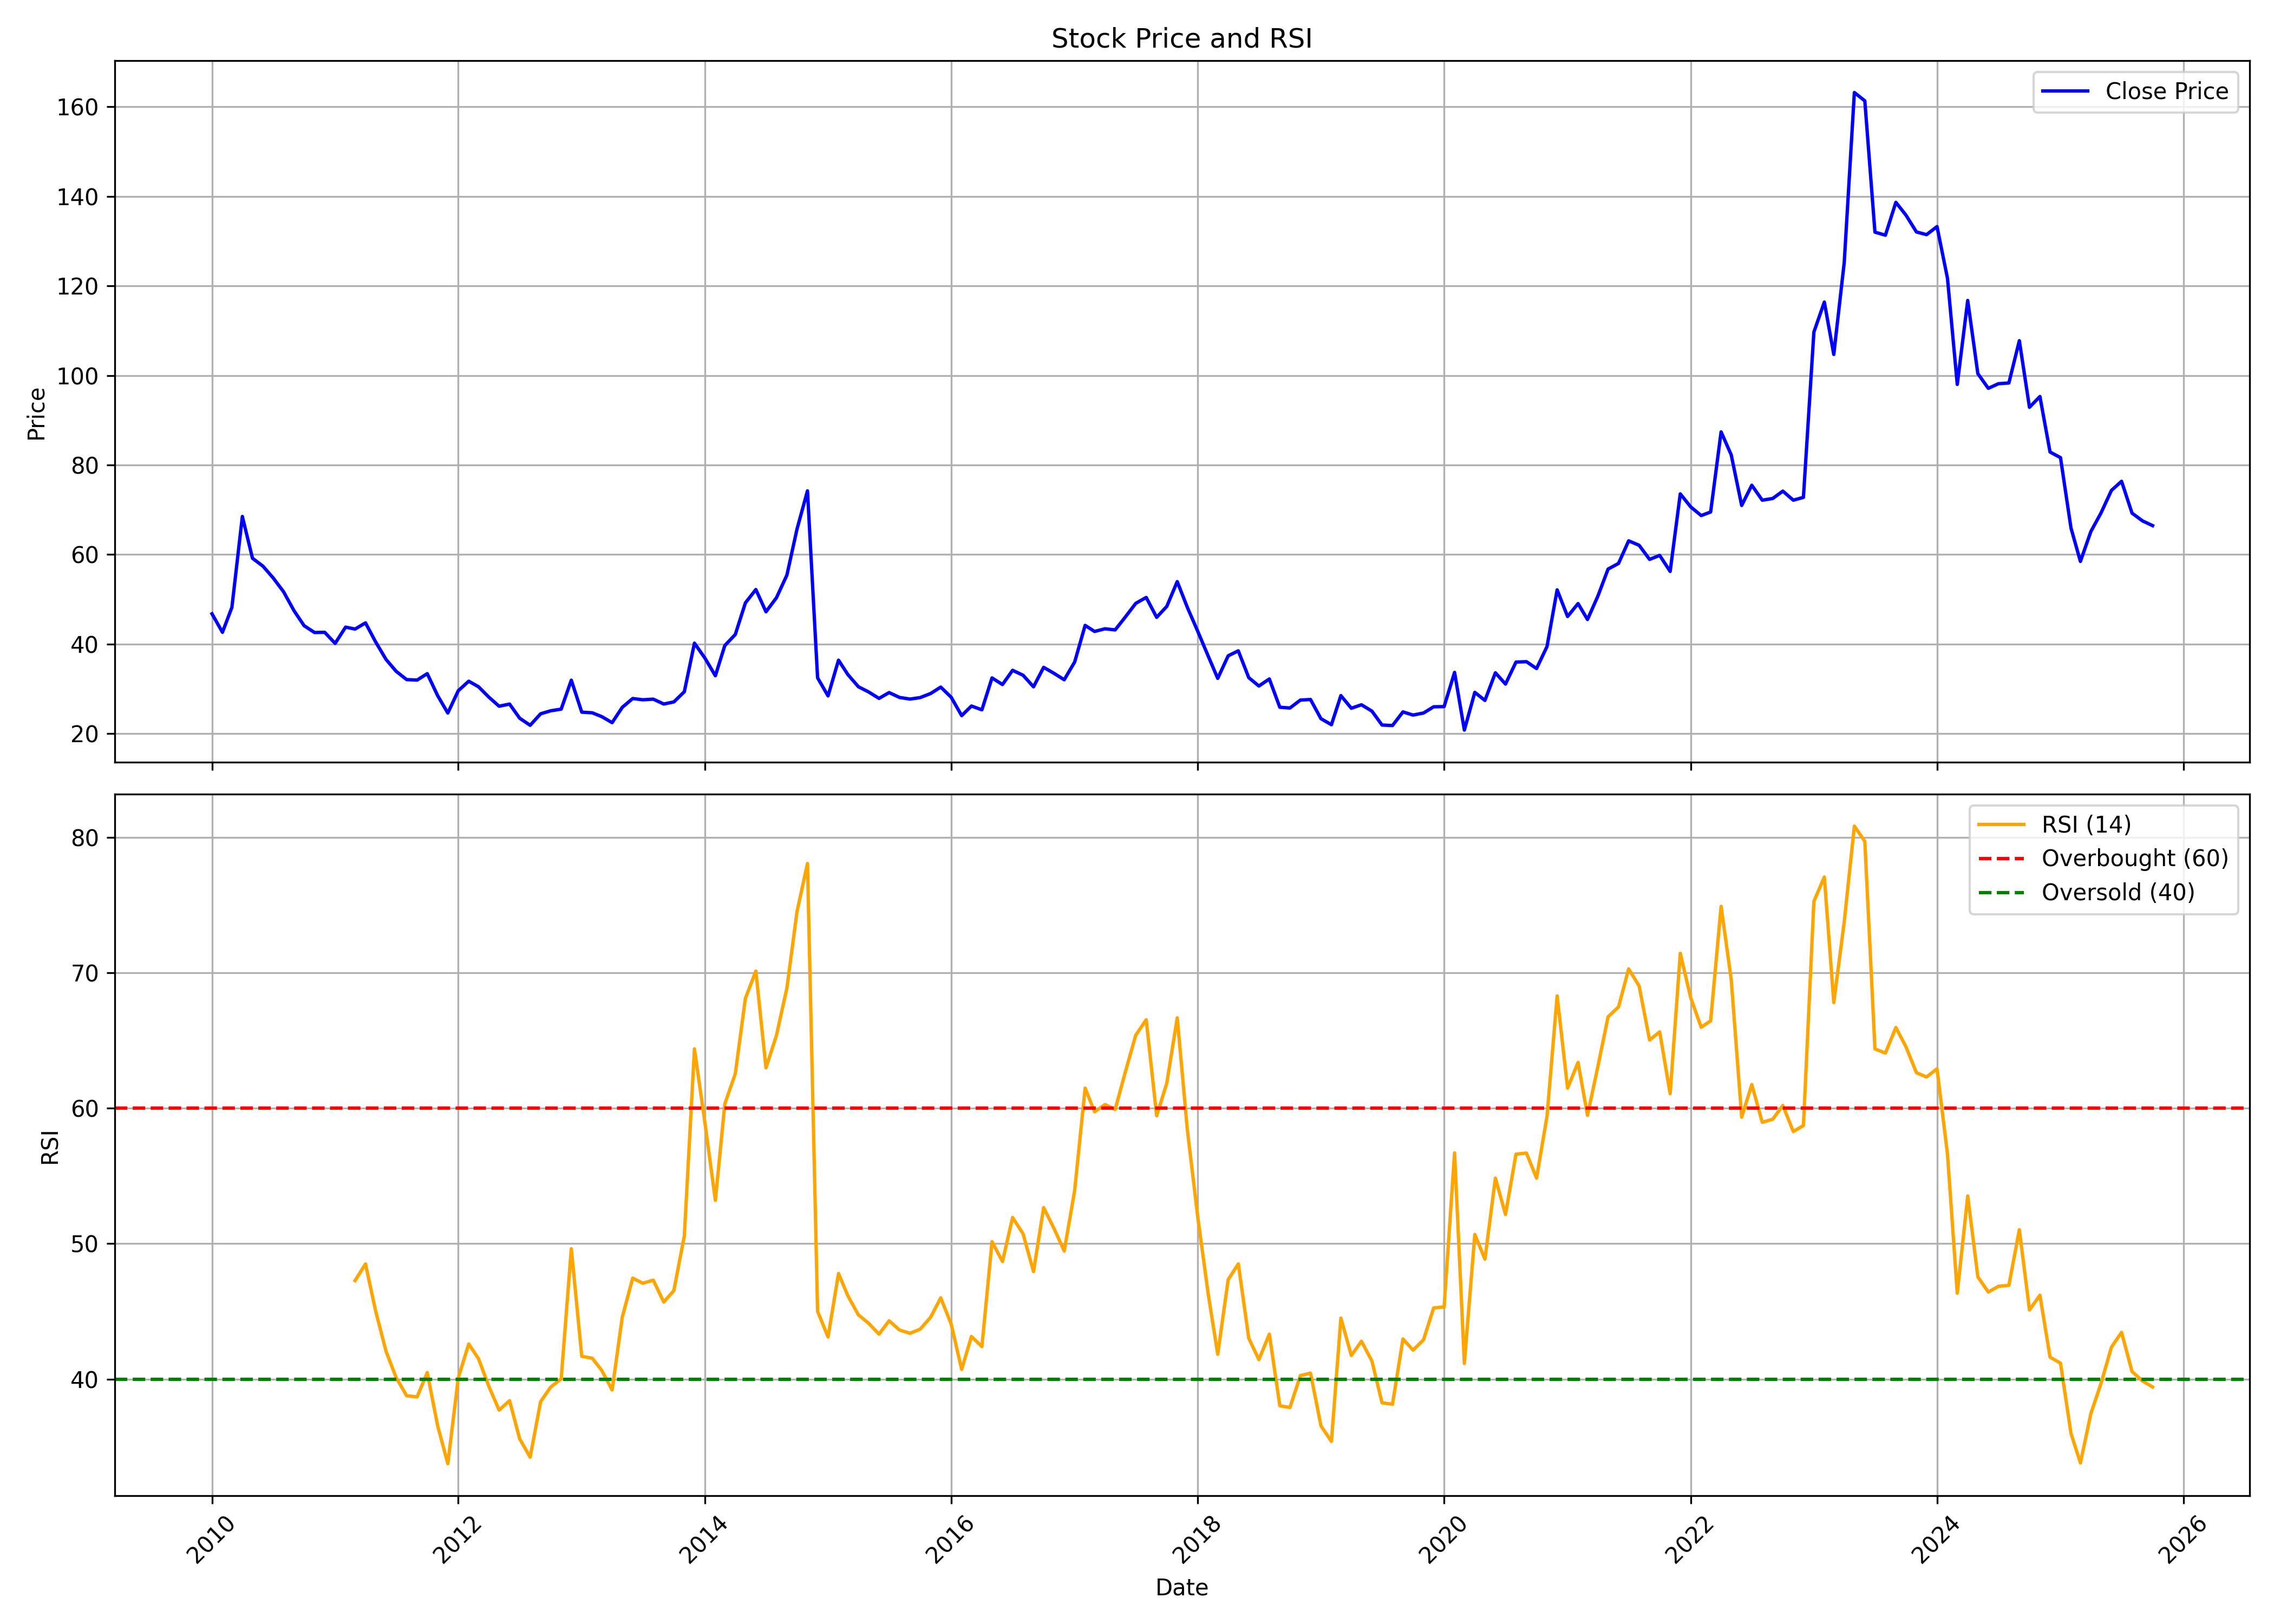

Values plotted in this chart, from the file beside it:
, date, symbol, open, high, low, close, volume, rsi
0, 2010-01-01, MANAKSIA, 67.39, 70.46, 45.43, 46.75, 2992321, 
1, 2010-02-01, MANAKSIA, 46.28, 51.56, 37.6, 42.62, 686061, 
2, 2010-03-01, MANAKSIA, 42.62, 56.27, 42.07, 48.19, 1321218, 
3, 2010-04-01, MANAKSIA, 49.4, 75.41, 48.69, 68.49, 4176231, 
4, 2010-05-01, MANAKSIA, 68.31, 68.31, 52.66, 59.16, 2510884, 
5, 2010-06-01, MANAKSIA, 61.37, 64, 53.16, 57.4, 3151037, 
6, 2010-07-01, MANAKSIA, 57.11, 59.84, 53.64, 54.79, 1621441, 
7, 2010-08-01, MANAKSIA, 55.21, 61.79, 51.3, 51.69, 2507633, 
8, 2010-09-01, MANAKSIA, 53.11, 56.27, 38.91, 47.46, 1997802, 
9, 2010-10-01, MANAKSIA, 47.59, 50.22, 43.09, 44.09, 692170, 
10, 2010-11-01, MANAKSIA, 43.17, 48.64, 40.12, 42.57, 911028, 
11, 2010-12-01, MANAKSIA, 42.59, 44.86, 40.49, 42.62, 806166, 
12, 2011-01-01, MANAKSIA, 43.86, 49.81, 38.71, 40.15, 810714, 
13, 2011-02-01, MANAKSIA, 40.61, 51.11, 39.52, 43.77, 2784685, 
14, 2011-03-01, MANAKSIA, 44.29, 49.65, 41.58, 43.34, 647333, 47.28
15, 2011-04-01, MANAKSIA, 44.02, 49.76, 43.37, 44.72, 569566, 48.5
16, 2011-05-01, MANAKSIA, 44.75, 45.43, 38.69, 40.47, 156525, 45.03
17, 2011-06-01, MANAKSIA, 40.63, 42.23, 35.3, 36.55, 199329, 42.04
18, 2011-07-01, MANAKSIA, 36.82, 37.77, 32.51, 33.89, 252305, 40.1
19, 2011-08-01, MANAKSIA, 33.92, 34.27, 29.24, 32.05, 347572, 38.77
20, 2011-09-01, MANAKSIA, 33.41, 36.01, 31.35, 31.95, 125745, 38.69
21, 2011-10-01, MANAKSIA, 31.61, 33.81, 30.2, 33.39, 105553, 40.48
22, 2011-11-01, MANAKSIA, 32.74, 36.07, 28, 28.45, 166610, 36.53
23, 2011-12-01, MANAKSIA, 29.07, 29.35, 22.61, 24.58, 88557, 33.76
24, 2012-01-01, MANAKSIA, 23.99, 30.48, 22.94, 29.58, 77937, 40.09
25, 2012-02-01, MANAKSIA, 31.27, 37.51, 29.63, 31.69, 210700, 42.6
26, 2012-03-01, MANAKSIA, 31.52, 36.24, 29.07, 30.45, 167160, 41.5
27, 2012-04-01, MANAKSIA, 30.51, 30.93, 27.94, 28.11, 66410, 39.44
28, 2012-05-01, MANAKSIA, 28.22, 29.24, 23.31, 26.11, 78733, 37.71
29, 2012-06-01, MANAKSIA, 27.66, 29.63, 25.51, 26.58, 73714, 38.41
30, 2012-07-01, MANAKSIA, 26.7, 32.03, 23.28, 23.42, 1020157, 35.59
31, 2012-08-01, MANAKSIA, 23.65, 27.04, 20.55, 21.84, 122934, 34.24
32, 2012-09-01, MANAKSIA, 21.45, 26.42, 21.45, 24.41, 230799, 38.34
33, 2012-10-01, MANAKSIA, 24.16, 30, 24.16, 25.09, 823098, 39.41
34, 2012-11-01, MANAKSIA, 25.68, 27.66, 24.84, 25.46, 336776, 40.02
35, 2012-12-01, MANAKSIA, 25.31, 32.88, 25.17, 31.92, 2916763, 49.62
36, 2013-01-01, MANAKSIA, 31.75, 32.17, 24.27, 24.78, 495482, 41.68
37, 2013-02-01, MANAKSIA, 24.44, 28.17, 22.58, 24.64, 115455, 41.54
38, 2013-03-01, MANAKSIA, 24.72, 26.53, 21.56, 23.79, 435865, 40.65
39, 2013-04-01, MANAKSIA, 24.75, 24.75, 21.45, 22.44, 149206, 39.2
40, 2013-05-01, MANAKSIA, 22.44, 26.36, 21.42, 25.85, 461562, 44.57
41, 2013-06-01, MANAKSIA, 25.96, 31.5, 24.47, 27.83, 298496, 47.46
42, 2013-07-01, MANAKSIA, 29.69, 32.12, 26.67, 27.54, 311436, 47.08
43, 2013-08-01, MANAKSIA, 27.26, 33.58, 25.37, 27.69, 378025, 47.3
44, 2013-09-01, MANAKSIA, 28.41, 30.28, 26.13, 26.6, 120557, 45.69
45, 2013-10-01, MANAKSIA, 27.01, 28.29, 25.75, 27.07, 62087, 46.54
46, 2013-11-01, MANAKSIA, 26.13, 31.54, 26.13, 29.35, 133327, 50.58
47, 2013-12-01, MANAKSIA, 30.87, 41.18, 29.23, 40.19, 1106108, 64.38
48, 2014-01-01, MANAKSIA, 41.97, 44.66, 33.91, 36.86, 847135, 58.94
49, 2014-02-01, MANAKSIA, 36.83, 38, 32.47, 32.91, 166574, 53.2
50, 2014-03-01, MANAKSIA, 32.74, 40.83, 32.74, 39.66, 767975, 60.32
51, 2014-04-01, MANAKSIA, 40.04, 45.6, 38.29, 42.12, 572655, 62.55
52, 2014-05-01, MANAKSIA, 42.12, 55.19, 42, 49.19, 1015343, 68.11
53, 2014-06-01, MANAKSIA, 50.22, 59.04, 46.71, 52.17, 750166, 70.13
54, 2014-07-01, MANAKSIA, 52.32, 56.24, 45.89, 47.21, 668054, 62.99
55, 2014-08-01, MANAKSIA, 47.06, 53.02, 45.6, 50.33, 806628, 65.38
56, 2014-09-01, MANAKSIA, 49.19, 67.64, 45.48, 55.39, 1539665, 68.87
57, 2014-10-01, MANAKSIA, 55.57, 66.73, 52.47, 65.68, 1325702, 74.52
58, 2014-11-01, MANAKSIA, 65.5, 80.38, 59.07, 74.21, 3720112, 78.07
59, 2014-12-01, MANAKSIA, 74.65, 75.7, 24.99, 32.44, 2399549, 45.01
... 130 more rows
